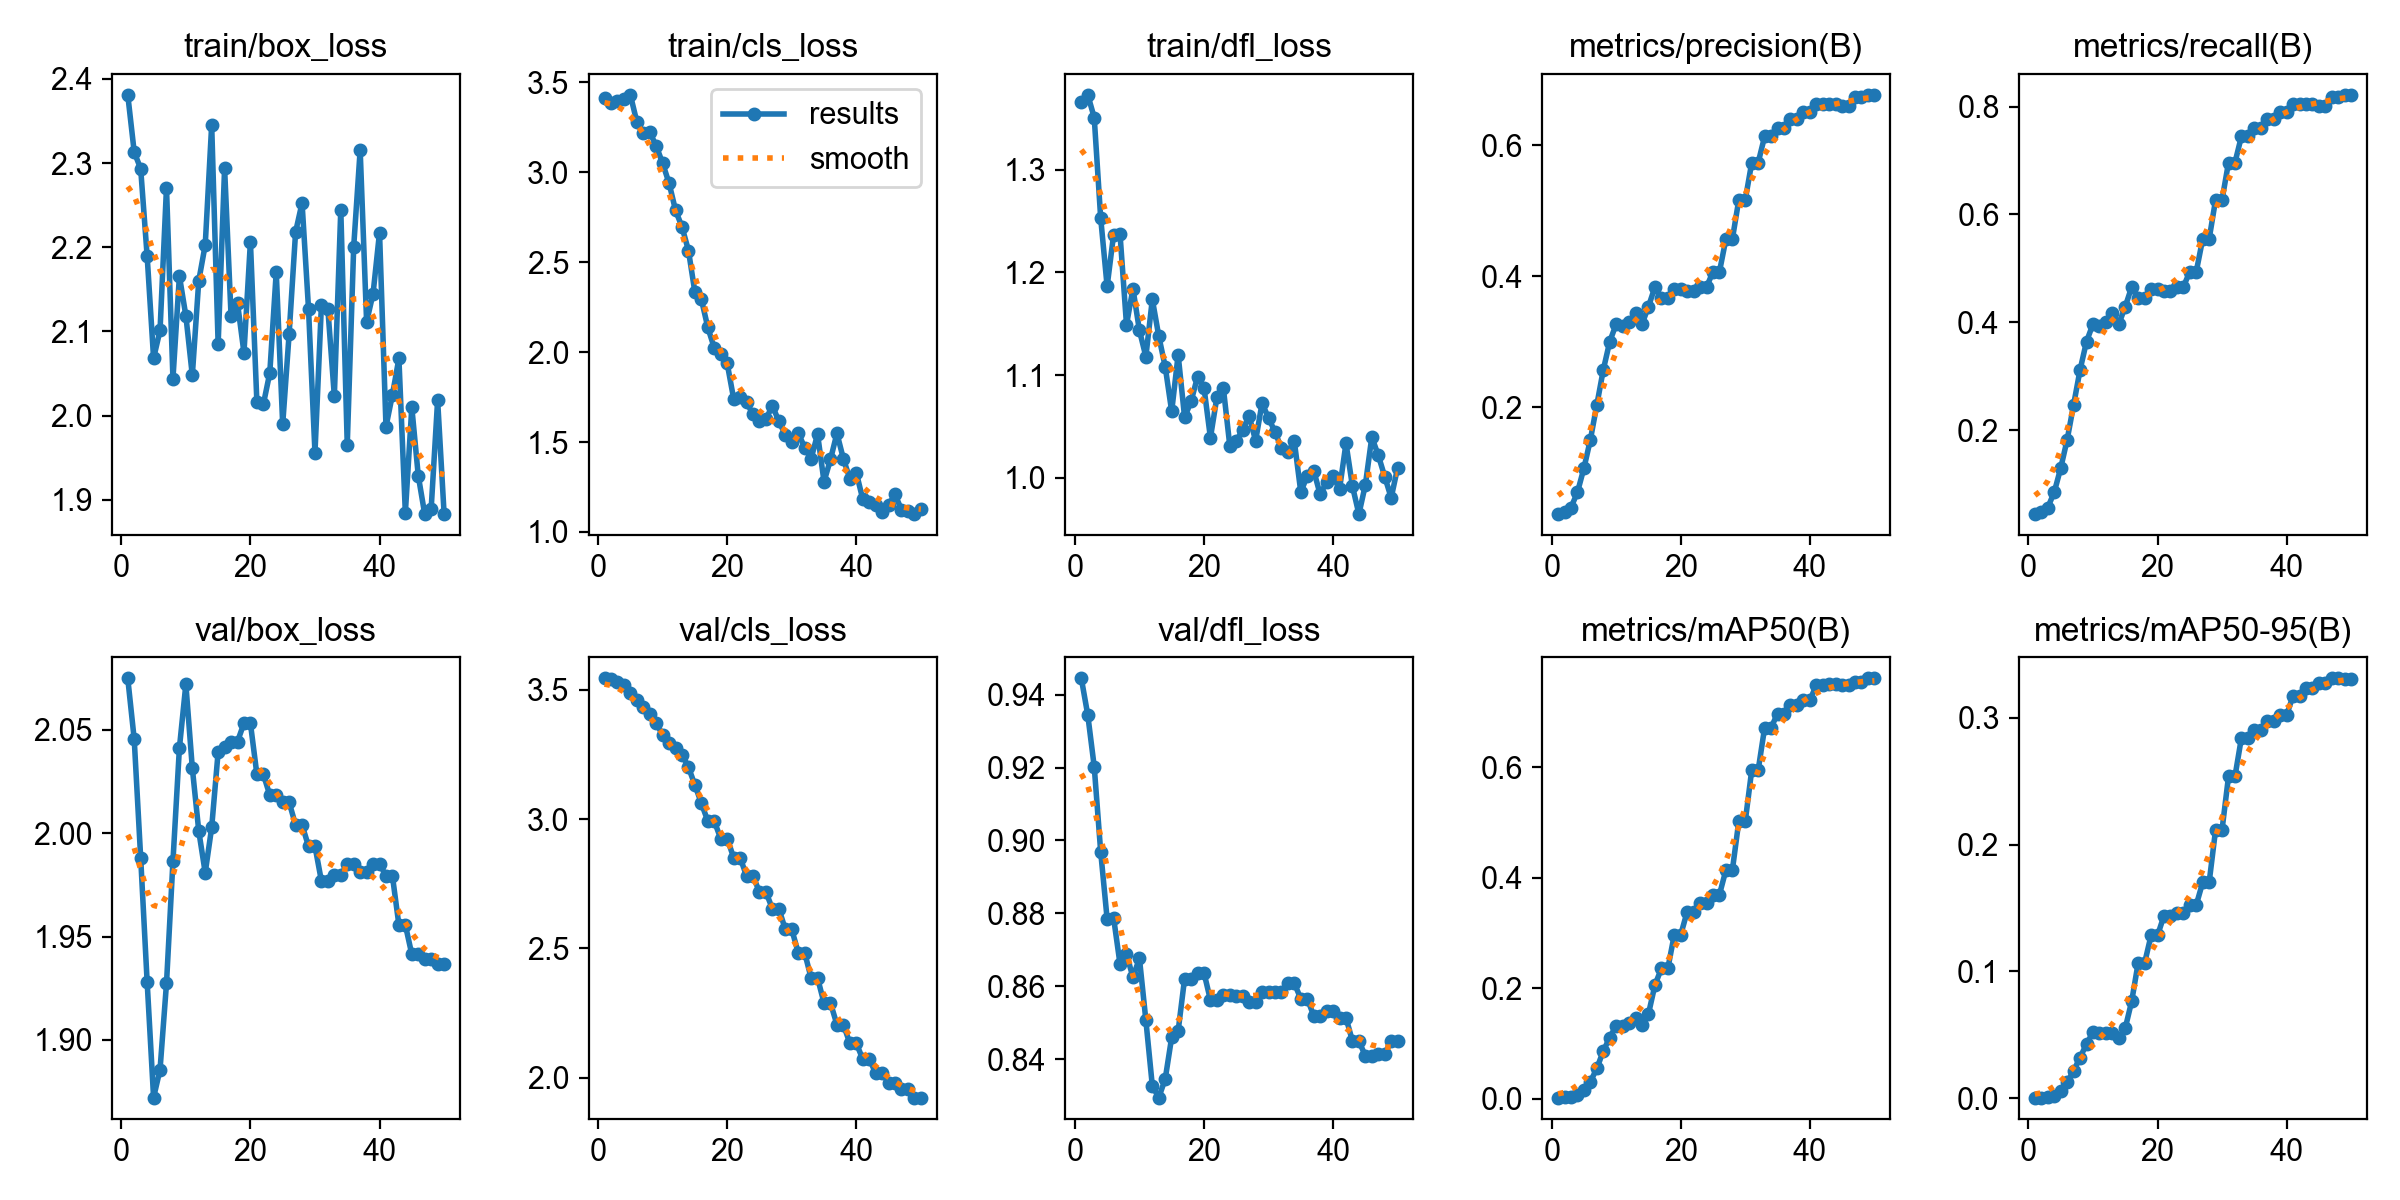

The data file committed next to this chart (first rows):
epoch, time, train/box_loss, train/cls_loss, train/dfl_loss, metrics/precision(B), metrics/recall(B), metrics/mAP50(B), metrics/mAP50-95(B), val/box_loss, val/cls_loss, val/dfl_loss, lr/pg0, lr/pg1, lr/pg2
1, 6.33, 2.381, 3.411, 1.366, 0.03667, 0.04453, 0.00207, 0.00063, 2.075, 3.545, 0.9445, 0, 0, 0
2, 12.75, 2.313, 3.386, 1.373, 0.04, 0.04858, 0.00224, 0.00068, 2.046, 3.541, 0.9344, 1.9604e-05, 1.9604e-05, 1.9604e-05
3, 19.78, 2.293, 3.394, 1.351, 0.04667, 0.05668, 0.00297, 0.001, 1.988, 3.532, 0.9203, 3.8416e-05, 3.8416e-05, 3.8416e-05
4, 25.34, 2.19, 3.407, 1.253, 0.07, 0.08502, 0.00662, 0.00224, 1.928, 3.517, 0.8969, 5.6436e-05, 5.6436e-05, 5.6436e-05
5, 31.41, 2.068, 3.431, 1.186, 0.1067, 0.1295, 0.01506, 0.00612, 1.872, 3.488, 0.8784, 7.3664e-05, 7.3664e-05, 7.3664e-05
6, 36.95, 2.101, 3.281, 1.237, 0.15, 0.1822, 0.03076, 0.01273, 1.886, 3.462, 0.8788, 9.01e-05, 9.01e-05, 9.01e-05
7, 42.69, 2.271, 3.219, 1.237, 0.2033, 0.247, 0.05485, 0.02173, 1.927, 3.435, 0.866, 0.0001057, 0.0001057, 0.0001057
8, 50.16, 2.044, 3.223, 1.149, 0.2567, 0.3117, 0.08632, 0.0322, 1.986, 3.407, 0.8689, 0.0001206, 0.0001206, 0.0001206
9, 55.51, 2.166, 3.147, 1.184, 0.3, 0.3644, 0.1107, 0.0428, 2.041, 3.373, 0.8624, 0.0001347, 0.0001347, 0.0001347
10, 61.01, 2.119, 3.05, 1.144, 0.3267, 0.3968, 0.1324, 0.05215, 2.072, 3.325, 0.8677, 0.0001479, 0.0001479, 0.0001479
11, 67.81, 2.048, 2.939, 1.118, 0.3233, 0.3927, 0.1319, 0.05157, 2.032, 3.295, 0.8507, 0.0001604, 0.0001604, 0.0001604
12, 76.39, 2.16, 2.788, 1.174, 0.33, 0.4008, 0.1379, 0.05119, 2.001, 3.276, 0.8327, 0.0001721, 0.0001721, 0.0001721
13, 83.83, 2.203, 2.696, 1.138, 0.3433, 0.417, 0.1458, 0.05142, 1.981, 3.25, 0.8294, 0.000183, 0.000183, 0.000183
14, 89.63, 2.345, 2.565, 1.108, 0.3267, 0.3968, 0.1328, 0.04768, 2.003, 3.201, 0.8346, 0.0001931, 0.0001931, 0.0001931
15, 97.58, 2.085, 2.333, 1.065, 0.3533, 0.4291, 0.1536, 0.05532, 2.039, 3.132, 0.846, 0.0002024, 0.0002024, 0.0002024
16, 103, 2.294, 2.294, 1.12, 0.3833, 0.4656, 0.2056, 0.07662, 2.042, 3.061, 0.8477, 0.0002109, 0.0002109, 0.0002109
17, 108.5, 2.119, 2.137, 1.059, 0.3667, 0.4453, 0.2357, 0.1067, 2.044, 2.992, 0.8621, 0.0002186, 0.0002186, 0.0002186
18, 112.6, 2.134, 2.023, 1.074, 0.3667, 0.4453, 0.2357, 0.1067, 2.044, 2.992, 0.8621, 0.0002256, 0.0002256, 0.0002256
19, 118.6, 2.075, 1.991, 1.098, 0.38, 0.4615, 0.2968, 0.1284, 2.053, 2.924, 0.8637, 0.0002317, 0.0002317, 0.0002317
20, 125.7, 2.207, 1.937, 1.088, 0.38, 0.4615, 0.2968, 0.1284, 2.053, 2.924, 0.8637, 0.000237, 0.000237, 0.000237
21, 129.4, 2.016, 1.741, 1.039, 0.3767, 0.4575, 0.3387, 0.1439, 2.029, 2.851, 0.8562, 0.0002416, 0.0002416, 0.0002416
22, 134.5, 2.013, 1.749, 1.078, 0.3767, 0.4575, 0.3387, 0.1439, 2.029, 2.851, 0.8562, 0.0002454, 0.0002454, 0.0002454
23, 140.2, 2.051, 1.721, 1.088, 0.3833, 0.4656, 0.354, 0.1461, 2.019, 2.78, 0.8575, 0.0002483, 0.0002483, 0.0002483
24, 146.2, 2.171, 1.654, 1.031, 0.3833, 0.4656, 0.354, 0.1461, 2.019, 2.78, 0.8575, 0.0002505, 0.0002505, 0.0002505
25, 150.1, 1.99, 1.616, 1.036, 0.4067, 0.4939, 0.3695, 0.1524, 2.015, 2.718, 0.8574, 0.0002519, 0.0002519, 0.0002519
26, 156.1, 2.097, 1.627, 1.047, 0.4067, 0.4939, 0.3695, 0.1524, 2.015, 2.718, 0.8574, 0.0002525, 0.0002525, 0.0002525
27, 162.2, 2.218, 1.703, 1.06, 0.4567, 0.5547, 0.4141, 0.1703, 2.004, 2.653, 0.8557, 0.0002523, 0.0002523, 0.0002523
28, 169.1, 2.253, 1.615, 1.036, 0.4567, 0.5547, 0.4141, 0.1703, 2.004, 2.653, 0.8557, 0.0002513, 0.0002513, 0.0002513
29, 175.2, 2.127, 1.541, 1.073, 0.5167, 0.6275, 0.5027, 0.2119, 1.994, 2.574, 0.8585, 0.0002495, 0.0002495, 0.0002495
30, 180.9, 1.956, 1.499, 1.058, 0.5167, 0.6275, 0.5027, 0.2119, 1.994, 2.574, 0.8585, 0.000247, 0.000247, 0.000247
31, 186.9, 2.132, 1.551, 1.045, 0.5733, 0.6964, 0.5951, 0.2537, 1.977, 2.483, 0.8585, 0.0002436, 0.0002436, 0.0002436
32, 193.1, 2.126, 1.469, 1.029, 0.5733, 0.6964, 0.5951, 0.2537, 1.977, 2.483, 0.8585, 0.0002394, 0.0002394, 0.0002394
33, 199.8, 2.023, 1.408, 1.025, 0.6133, 0.7449, 0.6717, 0.2842, 1.98, 2.385, 0.8608, 0.0002345, 0.0002345, 0.0002345
34, 205.2, 2.245, 1.544, 1.035, 0.6133, 0.7449, 0.6717, 0.2842, 1.98, 2.385, 0.8608, 0.0002288, 0.0002288, 0.0002288
35, 209.3, 1.965, 1.28, 0.9861, 0.6267, 0.7611, 0.697, 0.2902, 1.985, 2.288, 0.8565, 0.0002222, 0.0002222, 0.0002222
36, 215.2, 2.201, 1.403, 1.002, 0.6267, 0.7611, 0.697, 0.2902, 1.985, 2.288, 0.8565, 0.0002149, 0.0002149, 0.0002149
37, 223.1, 2.316, 1.549, 1.007, 0.64, 0.7773, 0.7127, 0.2974, 1.982, 2.205, 0.8519, 0.0002068, 0.0002068, 0.0002068
38, 230, 2.111, 1.407, 0.9838, 0.64, 0.7773, 0.7127, 0.2974, 1.982, 2.205, 0.8519, 0.0001979, 0.0001979, 0.0001979
39, 236.5, 2.145, 1.296, 0.9961, 0.65, 0.7895, 0.7211, 0.3021, 1.985, 2.133, 0.8533, 0.0001882, 0.0001882, 0.0001882
40, 243.7, 2.218, 1.33, 1.001, 0.65, 0.7895, 0.7211, 0.3021, 1.985, 2.133, 0.8533, 0.0001777, 0.0001777, 0.0001777
41, 247.9, 1.987, 1.182, 0.9889, 0.6633, 0.8057, 0.7485, 0.3172, 1.979, 2.072, 0.8514, 0.0001664, 0.0001664, 0.0001664
42, 252.2, 2.025, 1.164, 1.034, 0.6633, 0.8057, 0.7485, 0.3172, 1.979, 2.072, 0.8514, 0.0001543, 0.0001543, 0.0001543
43, 256.7, 2.068, 1.15, 0.9918, 0.6633, 0.8057, 0.7507, 0.3233, 1.956, 2.019, 0.8449, 0.0001415, 0.0001415, 0.0001415
44, 261, 1.884, 1.112, 0.9646, 0.6633, 0.8057, 0.7507, 0.3233, 1.956, 2.019, 0.8449, 0.0001278, 0.0001278, 0.0001278
45, 265.3, 2.01, 1.152, 0.9931, 0.66, 0.8016, 0.7483, 0.3276, 1.941, 1.98, 0.8409, 0.0001133, 0.0001133, 0.0001133
46, 269.9, 1.929, 1.209, 1.04, 0.66, 0.8016, 0.7483, 0.3276, 1.941, 1.98, 0.8409, 9.81e-05, 9.81e-05, 9.81e-05
47, 274.3, 1.883, 1.123, 1.022, 0.6733, 0.8178, 0.754, 0.331, 1.939, 1.954, 0.8414, 8.2064e-05, 8.2064e-05, 8.2064e-05
48, 278.8, 1.889, 1.116, 1.001, 0.6733, 0.8178, 0.754, 0.331, 1.939, 1.954, 0.8414, 6.5236e-05, 6.5236e-05, 6.5236e-05
49, 283.1, 2.018, 1.1, 0.9805, 0.6767, 0.8219, 0.7609, 0.3307, 1.937, 1.923, 0.845, 4.7616e-05, 4.7616e-05, 4.7616e-05
50, 287.6, 1.884, 1.128, 1.01, 0.6767, 0.8219, 0.7609, 0.3307, 1.937, 1.923, 0.845, 2.9204e-05, 2.9204e-05, 2.9204e-05
